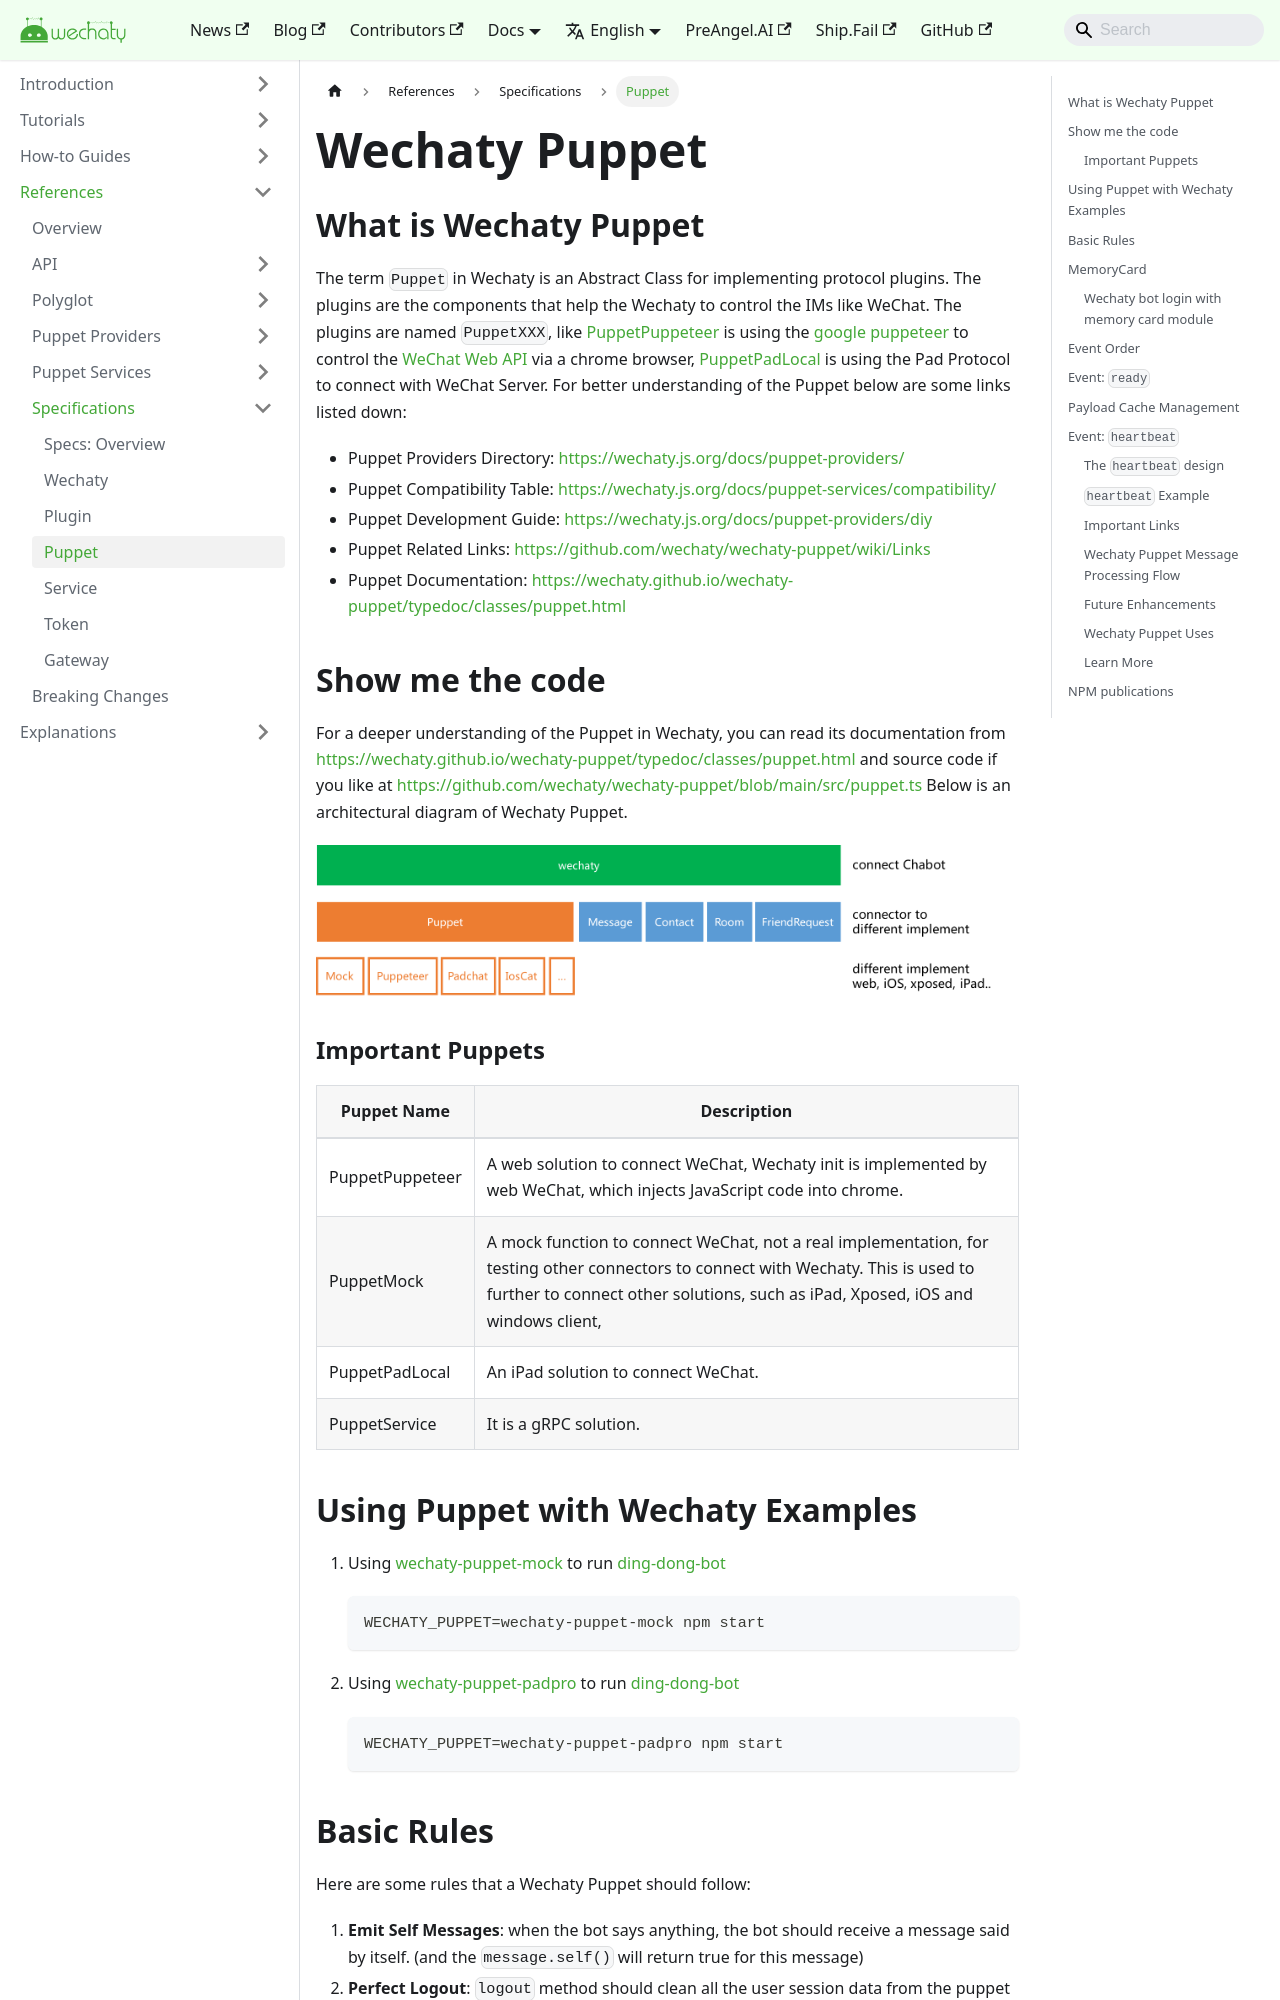

repository: wechaty/docusaurus · page: docs/specs/puppet/index.html · generator: jekyll

---
title: Wechaty Puppet
sidebar_label: Puppet
---
## What is Wechaty Puppet

The term `Puppet` in Wechaty is an Abstract Class for implementing protocol plugins. The plugins are the components that help the  Wechaty to control the IMs like WeChat.
The plugins are named `PuppetXXX`, like [PuppetPuppeteer](https://github.com/wechaty/wechaty-puppet-puppeteer) is using the [google puppeteer](https://github.com/GoogleChrome/puppeteer) to control the [WeChat Web API](https://wx.qq.com) via a chrome browser, [PuppetPadLocal](https://github.com/padlocal/wechaty-puppet-padlocal) is using the Pad Protocol to connect with WeChat Server.
For better understanding of the Puppet below are some links listed down:

- Puppet Providers Directory: <https://wechaty.js.org/docs/puppet-providers/>
- Puppet Compatibility Table: <https://wechaty.js.org/docs/puppet-services/compatibility/>
- Puppet Development Guide: <https://wechaty.js.org/docs/puppet-providers/diy>
- Puppet Related Links: <https://github.com/wechaty/wechaty-puppet/wiki/Links>
- Puppet Documentation: <https://wechaty.github.io/wechaty-puppet/typedoc/classes/puppet.html>

## Show me the code

For a deeper understanding of the Puppet in Wechaty, you can read its documentation from <https://wechaty.github.io/wechaty-puppet/typedoc/classes/puppet.html> and source code if you like at <https://github.com/wechaty/wechaty-puppet/blob/main/src/puppet.ts>
Below is an architectural diagram of Wechaty Puppet.

![abstract puppet](../../static/img/docs/architecture.png)

### Important Puppets

| Puppet Name     | Description                                                                                                                                                                                           |
|-----------------|------------------------------------------------------------------------------------------------------------------------------------------------------------------------------------------------------------------|
| PuppetPuppeteer | A web solution to connect WeChat, Wechaty init  is implemented by web WeChat, which injects JavaScript code into chrome.                                                                                         |
| PuppetMock      | A mock function to connect WeChat, not a real implementation, for testing other connectors to connect with Wechaty. This is used to further to connect other solutions, such as iPad, Xposed, iOS and windows client, |
| PuppetPadLocal  | An iPad solution to connect WeChat.                                                                                                                                                                            |
| PuppetService   | It is a gRPC solution.                                                                                                                                                                                  |
